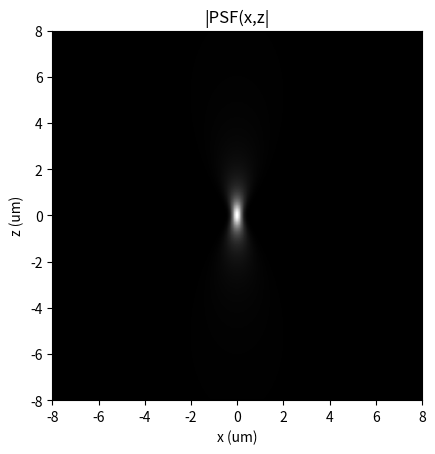
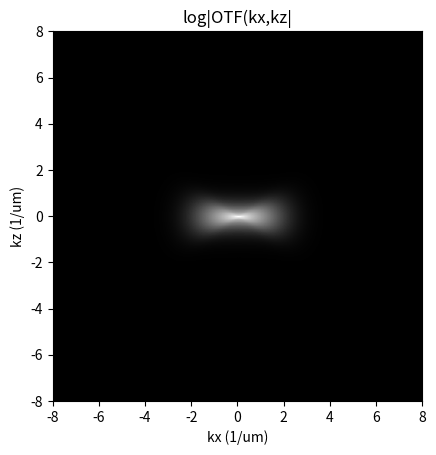

Source code (Python) for these figures, in order:


import numpy as np
from numpy.fft import fft2, ifft2, ifftshift, fftshift
import matplotlib.pyplot as plt

um = 1.0
mm = 1000.0
pi = np.pi

Npixels = 256 # Pixels in x,y and number of planes z
wavelength = 0.500*um 
n = 1
w0 = 0.29 * um

zr = np.pi * w0**2 *n / wavelength
print(zr)
# define the space at the pupil
a = 8 * um 
b = 8 * um
rho = np.linspace(-a, +a, Npixels)
z = np.linspace(-b, +b, Npixels)
Rho, Z = np.meshgrid(rho,z)

w= w0 * np.sqrt(1+(Z/zr)**2)

I = np.exp(-2*Rho**2/w**2) * (w0/w)**2

PSF = I

plt.gray()
fig0, ax0 = plt.subplots()
ax0.imshow(PSF, extent = [np.amin(rho),np.amax(rho),np.amin(z),np.amax(z)])
plt.xlabel('x (um)')
plt.ylabel('z (um)')
plt.title(f'|PSF(x,z|')

dkx = 1/2/np.amax(rho)
dkz = 1/2/np.amax(z)
kx = np.linspace (- dkx*Npixels/2, + dkx*Npixels/2, Npixels)
kz = np.linspace (- dkz*Npixels/2, + dkz*Npixels/2, Npixels)

OTF = fftshift(fft2(PSF)) # Optical Transfer Function

fig0, ax0 = plt.subplots()
ax0.imshow(np.log10(np.abs(OTF)+10), extent = [np.amin(kx),np.amax(kx),np.amin(kz),np.amax(kz)])
plt.xlabel('kx (1/um)')
plt.ylabel('kz (1/um)')
plt.title(f'log|OTF(kx,kz|')
plt.gray()
plt.show()

